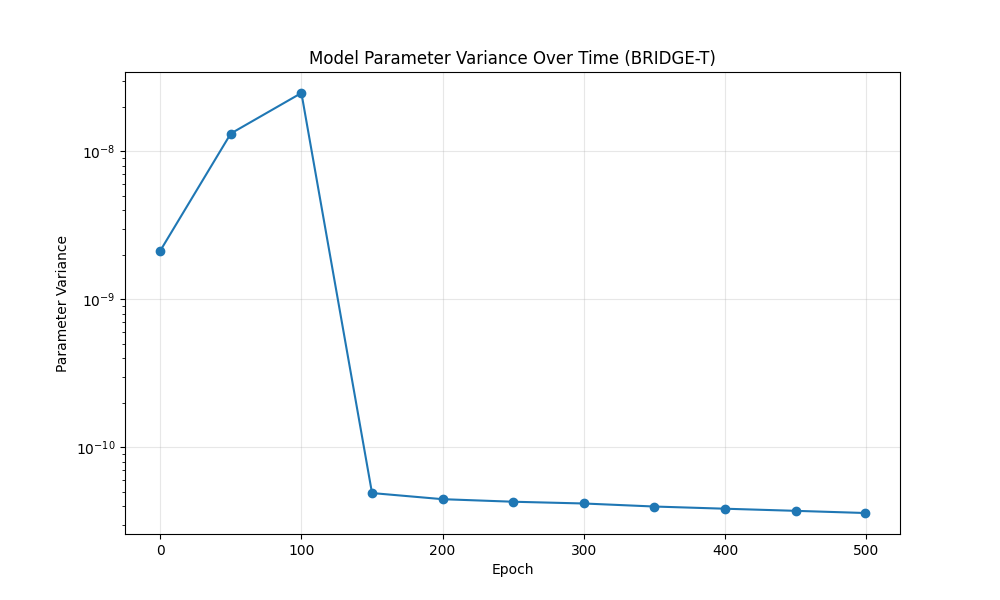

Data behind this chart, as committed beside it:
epoch, variance
0, 2.1271087113916565e-09
50, 1.3208478755188935e-08
100, 2.4816902310931255e-08
150, 4.8957182058328996e-11
200, 4.449884558055395e-11
250, 4.276657153412522e-11
300, 4.161159264381986e-11
350, 3.96889743292661e-11
400, 3.836259088174643e-11
450, 3.711641757830897e-11
499, 3.588592964454129e-11
